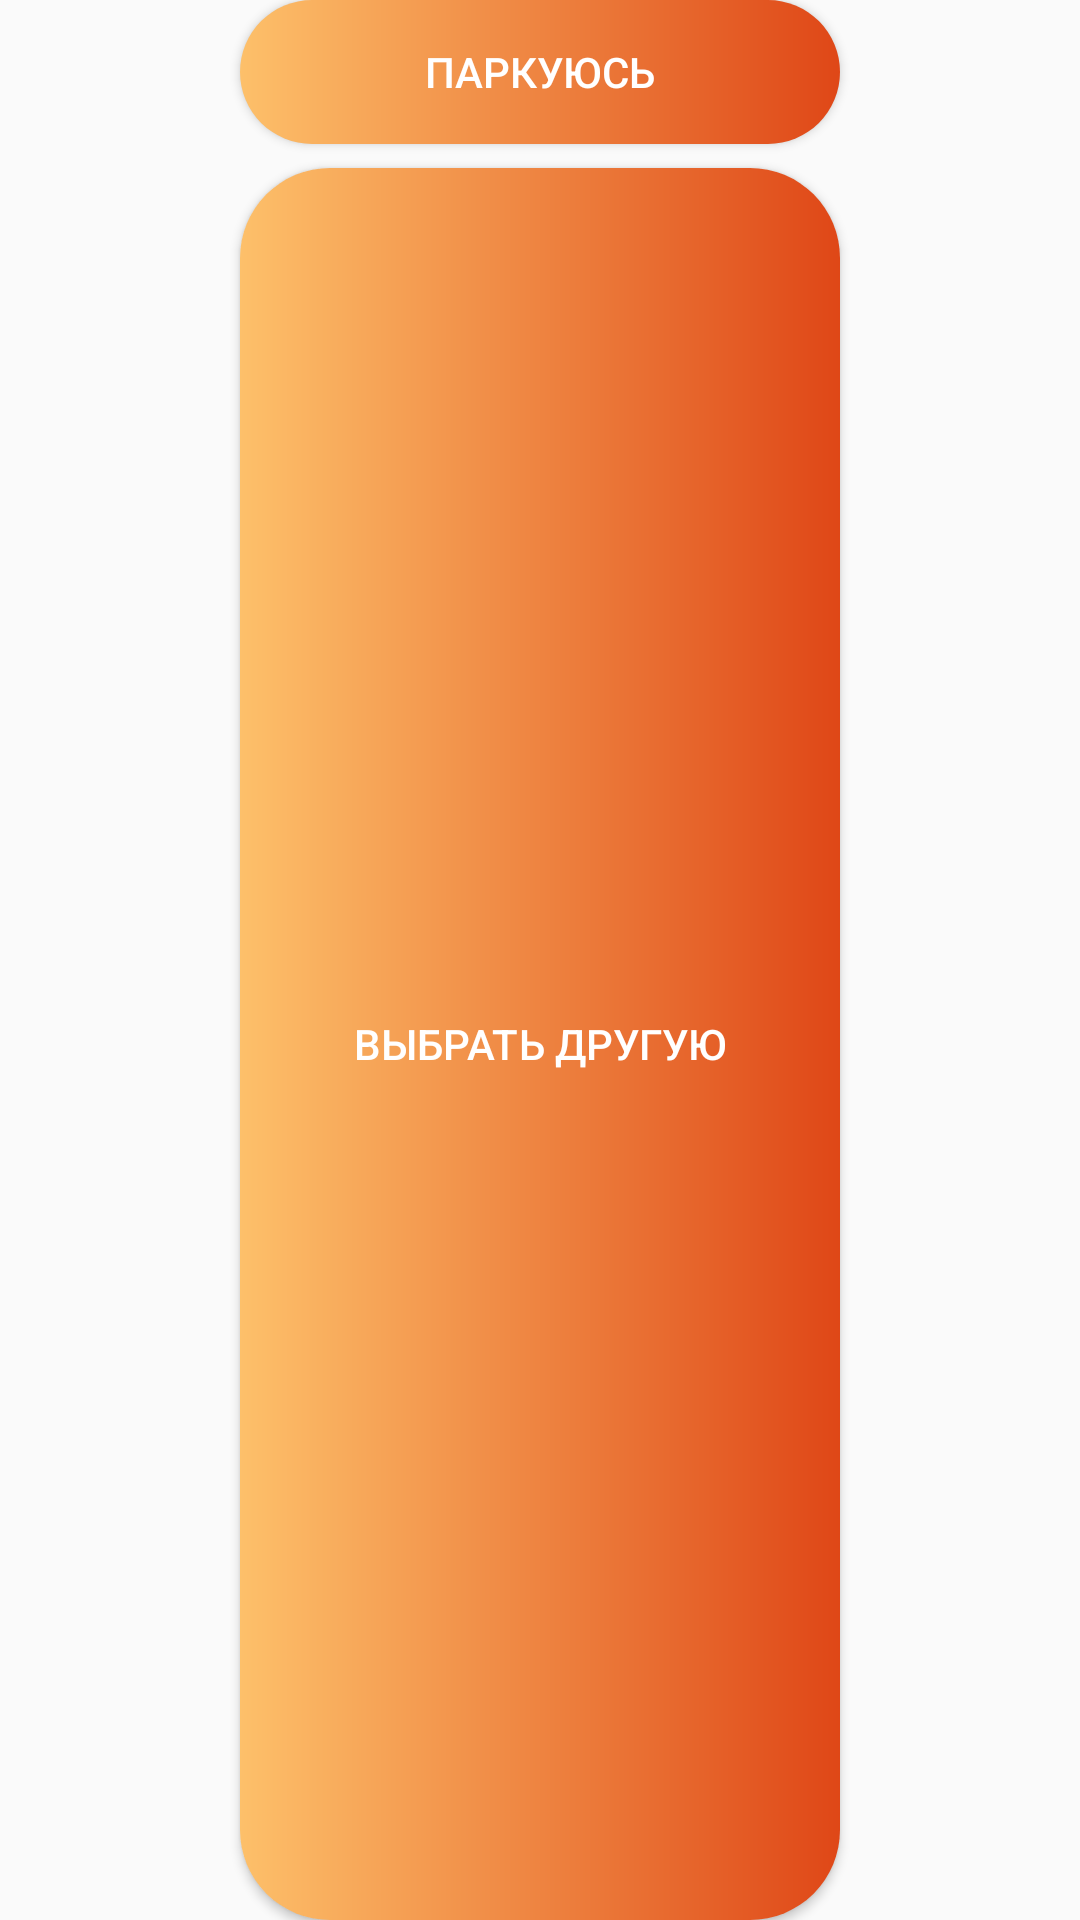

Here is an Android app screen rendered from its layout file. Give the layout XML and the strings, colors and styles it references.
<!-- AndroidManifest.xml: application theme AppTheme -->
<!-- res/layout/recycler_view_info_item.xml -->
<?xml version="1.0" encoding="utf-8"?>
<LinearLayout xmlns:android="http://schemas.android.com/apk/res/android"
    android:layout_width="match_parent"
    android:layout_height="wrap_content"
    android:orientation="vertical">

    <Button
        android:id="@+id/btn_start_park"
        android:layout_width="200dp"
        android:layout_height="wrap_content"
        android:layout_gravity="center"
        android:layout_marginBottom="8dp"
        android:background="@drawable/btn_near"
        android:text="Паркуюсь"
        android:textColor="@android:color/white" />

    <Button
        android:id="@+id/btn_another_park"
        android:layout_width="200dp"
        android:layout_height="wrap_content"
        android:layout_gravity="center"
        android:layout_weight="1"

        android:background="@drawable/btn_near"
        android:text="Выбрать другую"
        android:textColor="@android:color/white" />

    <Button
        android:id="@+id/btn_to_book"
        android:layout_width="200dp"
        android:layout_height="wrap_content"
        android:layout_gravity="center"
        android:layout_marginTop="10dp"
        android:visibility="gone"
        android:layout_weight="1"
        android:background="@drawable/btn_near"
        android:text="Забронировать"
        android:textColor="@android:color/white" />

</LinearLayout>
<!-- resources referenced by this layout -->
<resources>
  <!-- drawable btn_near (drawable) -->
  <?xml version="1.0" encoding="utf-8"?>
  <shape xmlns:android="http://schemas.android.com/apk/res/android">
      <corners android:radius="30dp"/>
      <gradient android:startColor="@color/startGrad" android:endColor="@color/endGrad"/>
  </shape>
  <style name="AppTheme" parent="Theme.AppCompat.Light.DarkActionBar">
          
          <item name="colorPrimary">@color/colorPrimary</item>
          <item name="colorPrimaryDark">@color/colorPrimaryDark</item>
          <item name="colorAccent">@color/colorAccent</item>
      </style>
  <color name="startGrad">#FDC06A</color>
  <color name="endGrad">#DF4717</color>
  <color name="colorPrimary">#F2F2F2</color>
  <color name="colorPrimaryDark">#090808</color>
  <color name="colorAccent">#D81B60</color>
</resources>
